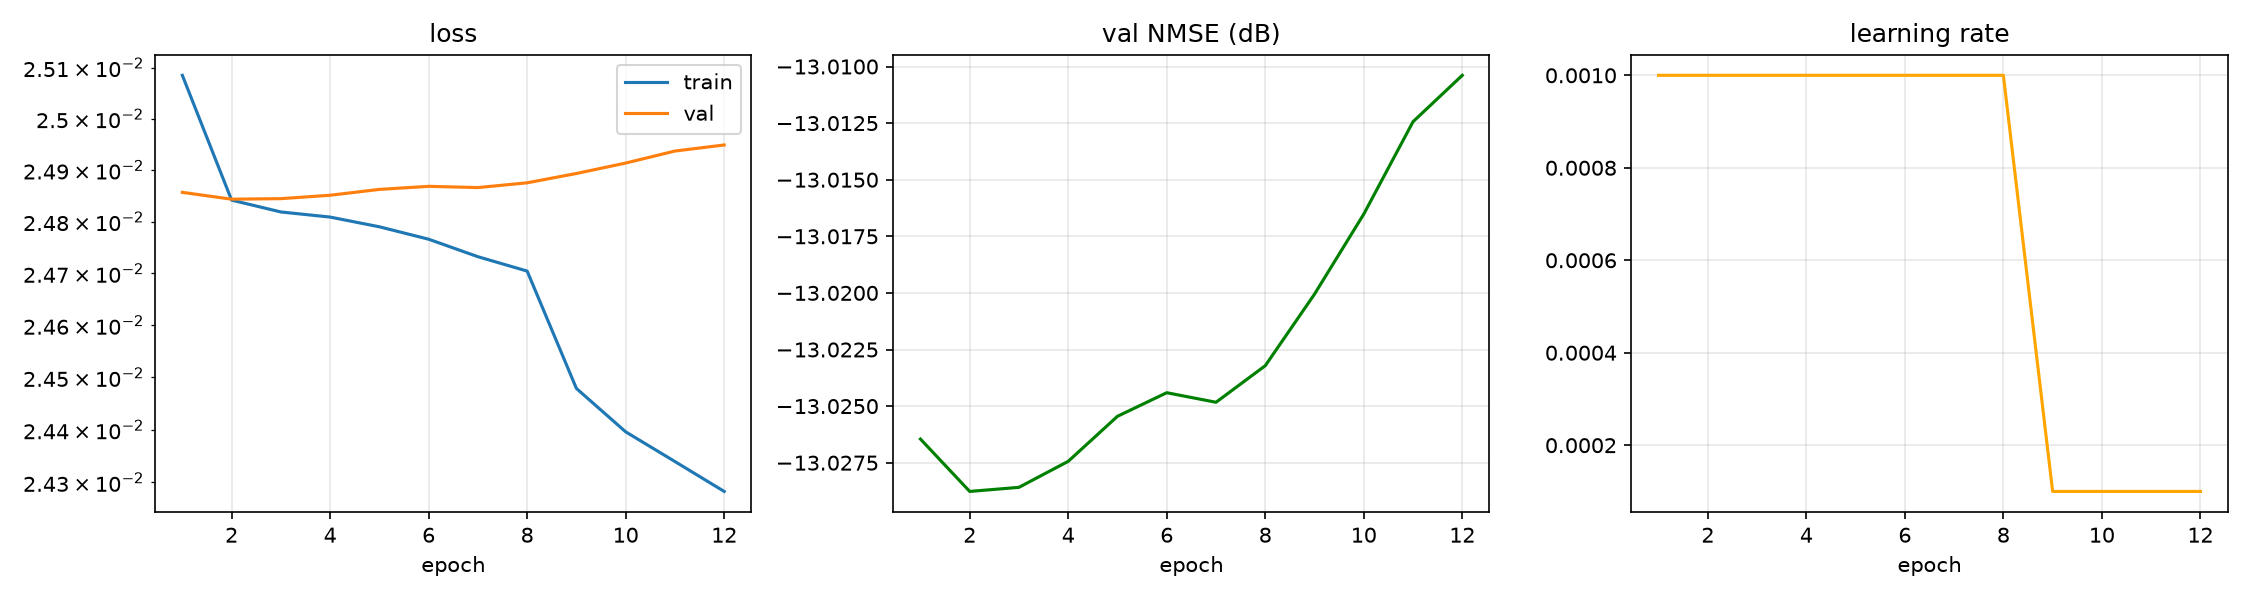

Source data for this figure (header and first rows):
epoch, time, train_loss, val_loss, val_nmse_db, lr
1, 3.86, 0.02508, 0.02486, -13.03, 1.000e-03
2, 7.60, 0.02484, 0.02484, -13.03, 1.000e-03
3, 11.43, 0.02482, 0.02484, -13.03, 1.000e-03
4, 15.47, 0.02481, 0.02485, -13.03, 1.000e-03
5, 19.47, 0.02479, 0.02486, -13.03, 1.000e-03
6, 23.40, 0.02477, 0.02487, -13.02, 1.000e-03
7, 27.18, 0.02473, 0.02487, -13.03, 1.000e-03
8, 30.96, 0.0247, 0.02488, -13.02, 1.000e-03
9, 34.52, 0.02448, 0.02489, -13.02, 1.000e-04
10, 38.36, 0.0244, 0.02491, -13.02, 1.000e-04
11, 42.25, 0.02434, 0.02494, -13.01, 1.000e-04
12, 45.95, 0.02428, 0.02495, -13.01, 1.000e-04
